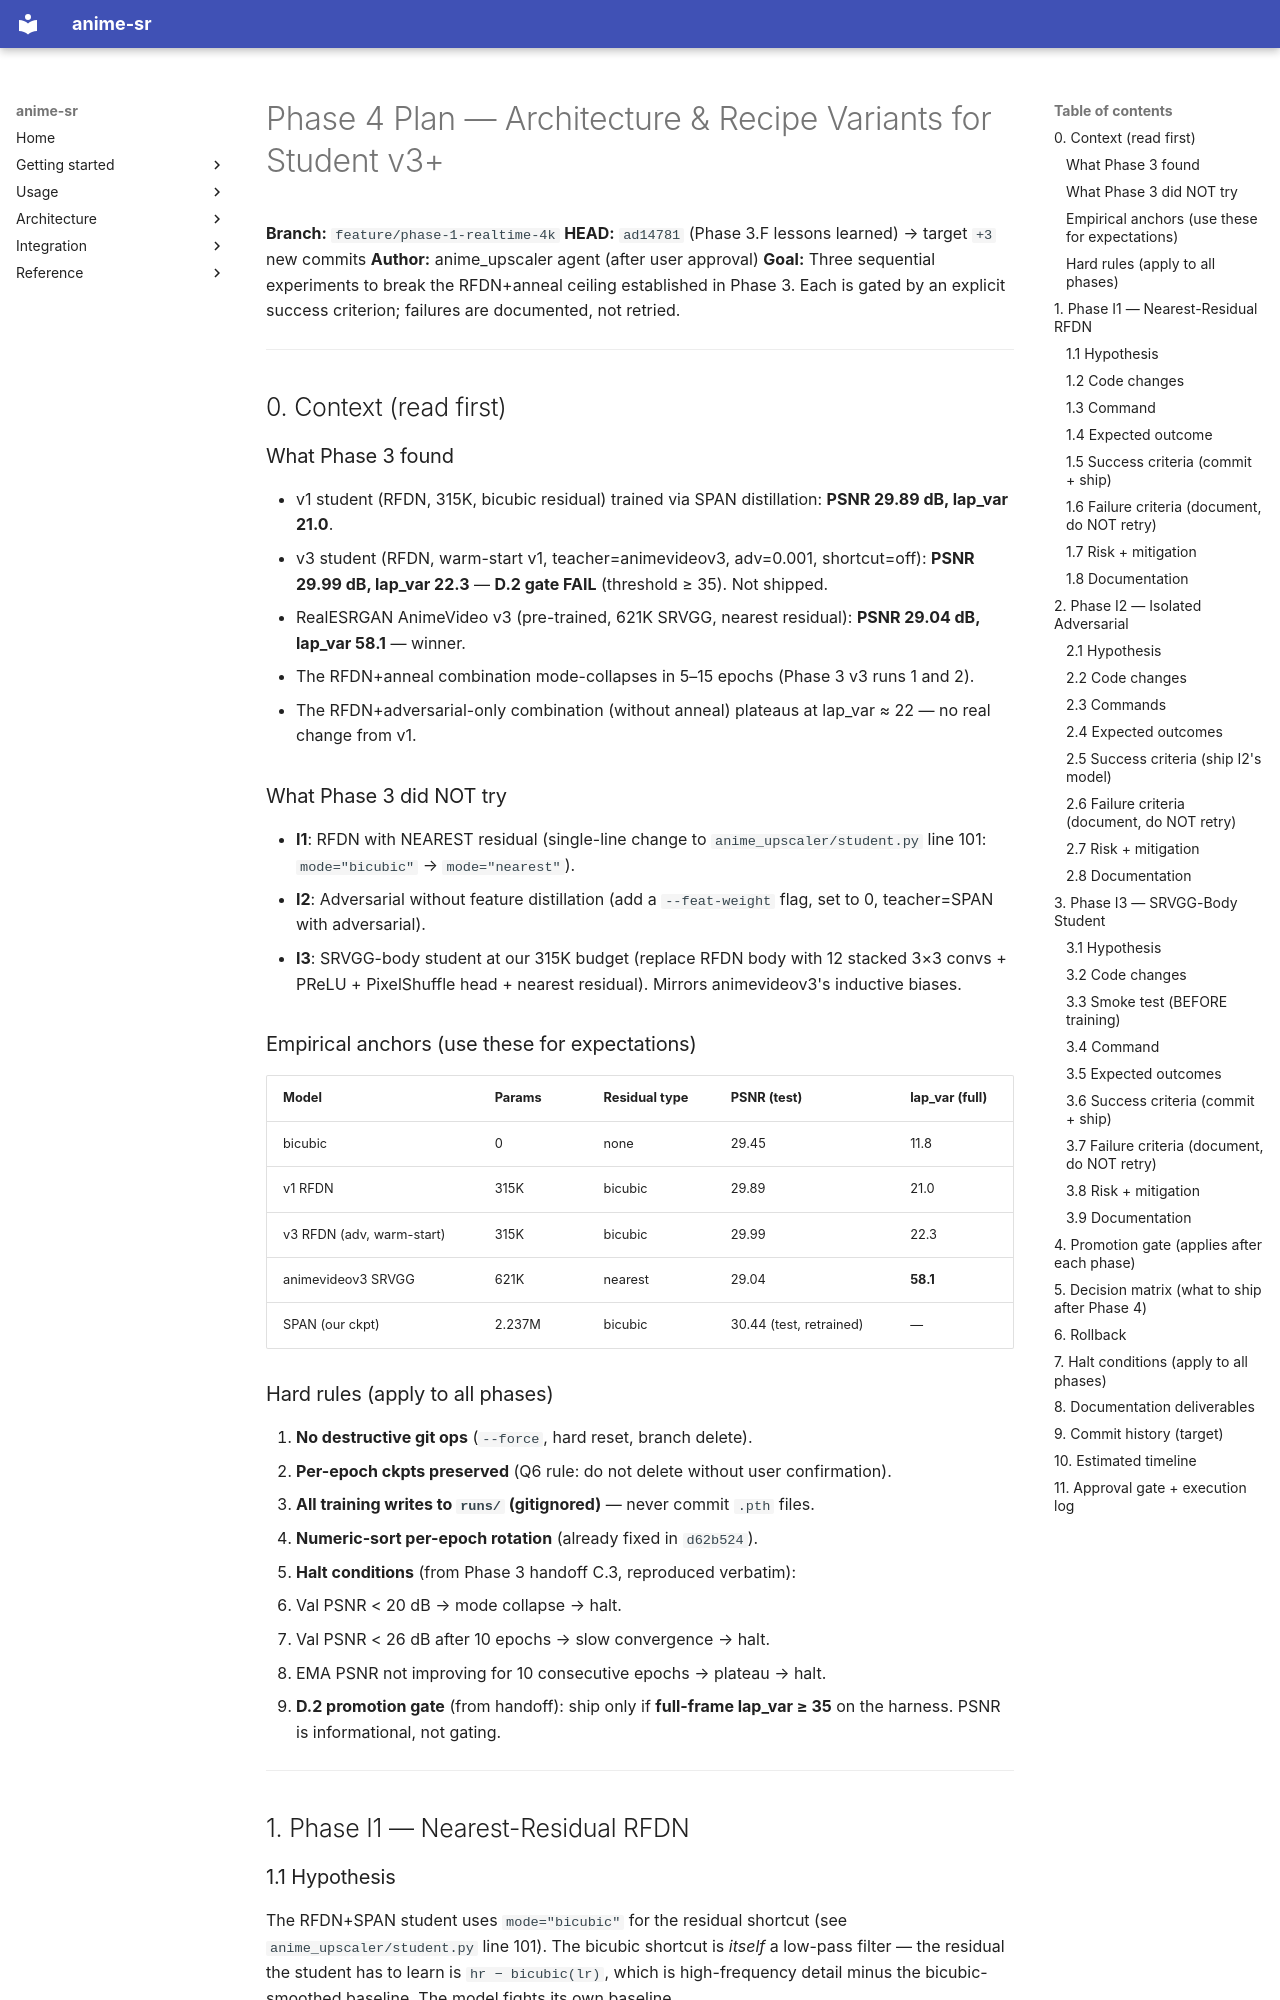

repository: alshahia/upscale_anime · page: plans/student_phase4_nearest_adv_srvgg_plan/index.html · generator: mkdocs

# Phase 4 Plan — Architecture & Recipe Variants for Student v3+

**Branch:** `feature/phase-1-realtime-4k`
**HEAD:** `ad14781` (Phase 3.F lessons learned) → target `+3` new commits
**Author:** anime_upscaler agent (after user approval)
**Goal:** Three sequential experiments to break the RFDN+anneal ceiling established in Phase 3. Each is gated by an explicit success criterion; failures are documented, not retried.

---

## 0. Context (read first)

### What Phase 3 found
- v1 student (RFDN, 315K, bicubic residual) trained via SPAN distillation: **PSNR 29.89 dB, lap_var 21.0**.
- v3 student (RFDN, warm-start v1, teacher=animevideov3, adv=0.001, shortcut=off): **PSNR 29.99 dB, lap_var 22.3** — **D.2 gate FAIL** (threshold ≥ 35). Not shipped.
- RealESRGAN AnimeVideo v3 (pre-trained, 621K SRVGG, nearest residual): **PSNR 29.04 dB, lap_var 58.1** — winner.
- The RFDN+anneal combination mode-collapses in 5–15 epochs (Phase 3 v3 runs 1 and 2).
- The RFDN+adversarial-only combination (without anneal) plateaus at lap_var ≈ 22 — no real change from v1.

### What Phase 3 did NOT try
- **I1**: RFDN with NEAREST residual (single-line change to `anime_upscaler/student.py` line 101: `mode="bicubic"` → `mode="nearest"`).
- **I2**: Adversarial without feature distillation (add a `--feat-weight` flag, set to 0, teacher=SPAN with adversarial).
- **I3**: SRVGG-body student at our 315K budget (replace RFDN body with 12 stacked 3×3 convs + PReLU + PixelShuffle head + nearest residual). Mirrors animevideov3's inductive biases.

### Empirical anchors (use these for expectations)
| Model | Params | Residual type | PSNR (test) | lap_var (full) |
|---|---|---|---|---|
| bicubic | 0 | none | 29.45 | 11.8 |
| v1 RFDN | 315K | bicubic | 29.89 | 21.0 |
| v3 RFDN (adv, warm-start) | 315K | bicubic | 29.99 | 22.3 |
| animevideov3 SRVGG | 621K | nearest | 29.04 | **58.1** |
| SPAN (our ckpt) | 2.237M | bicubic | 30.44 (test, retrained) | — |

### Hard rules (apply to all phases)
1. **No destructive git ops** (`--force`, hard reset, branch delete).
2. **Per-epoch ckpts preserved** (Q6 rule: do not delete without user confirmation).
3. **All training writes to `runs/` (gitignored)** — never commit `.pth` files.
4. **Numeric-sort per-epoch rotation** (already fixed in `d62b524`).
5. **Halt conditions** (from Phase 3 handoff C.3, reproduced verbatim):
   - Val PSNR < 20 dB → mode collapse → halt.
   - Val PSNR < 26 dB after 10 epochs → slow convergence → halt.
   - EMA PSNR not improving for 10 consecutive epochs → plateau → halt.
6. **D.2 promotion gate** (from handoff): ship only if **full-frame lap_var ≥ 35** on the harness. PSNR is informational, not gating.

---

## 1. Phase I1 — Nearest-Residual RFDN
